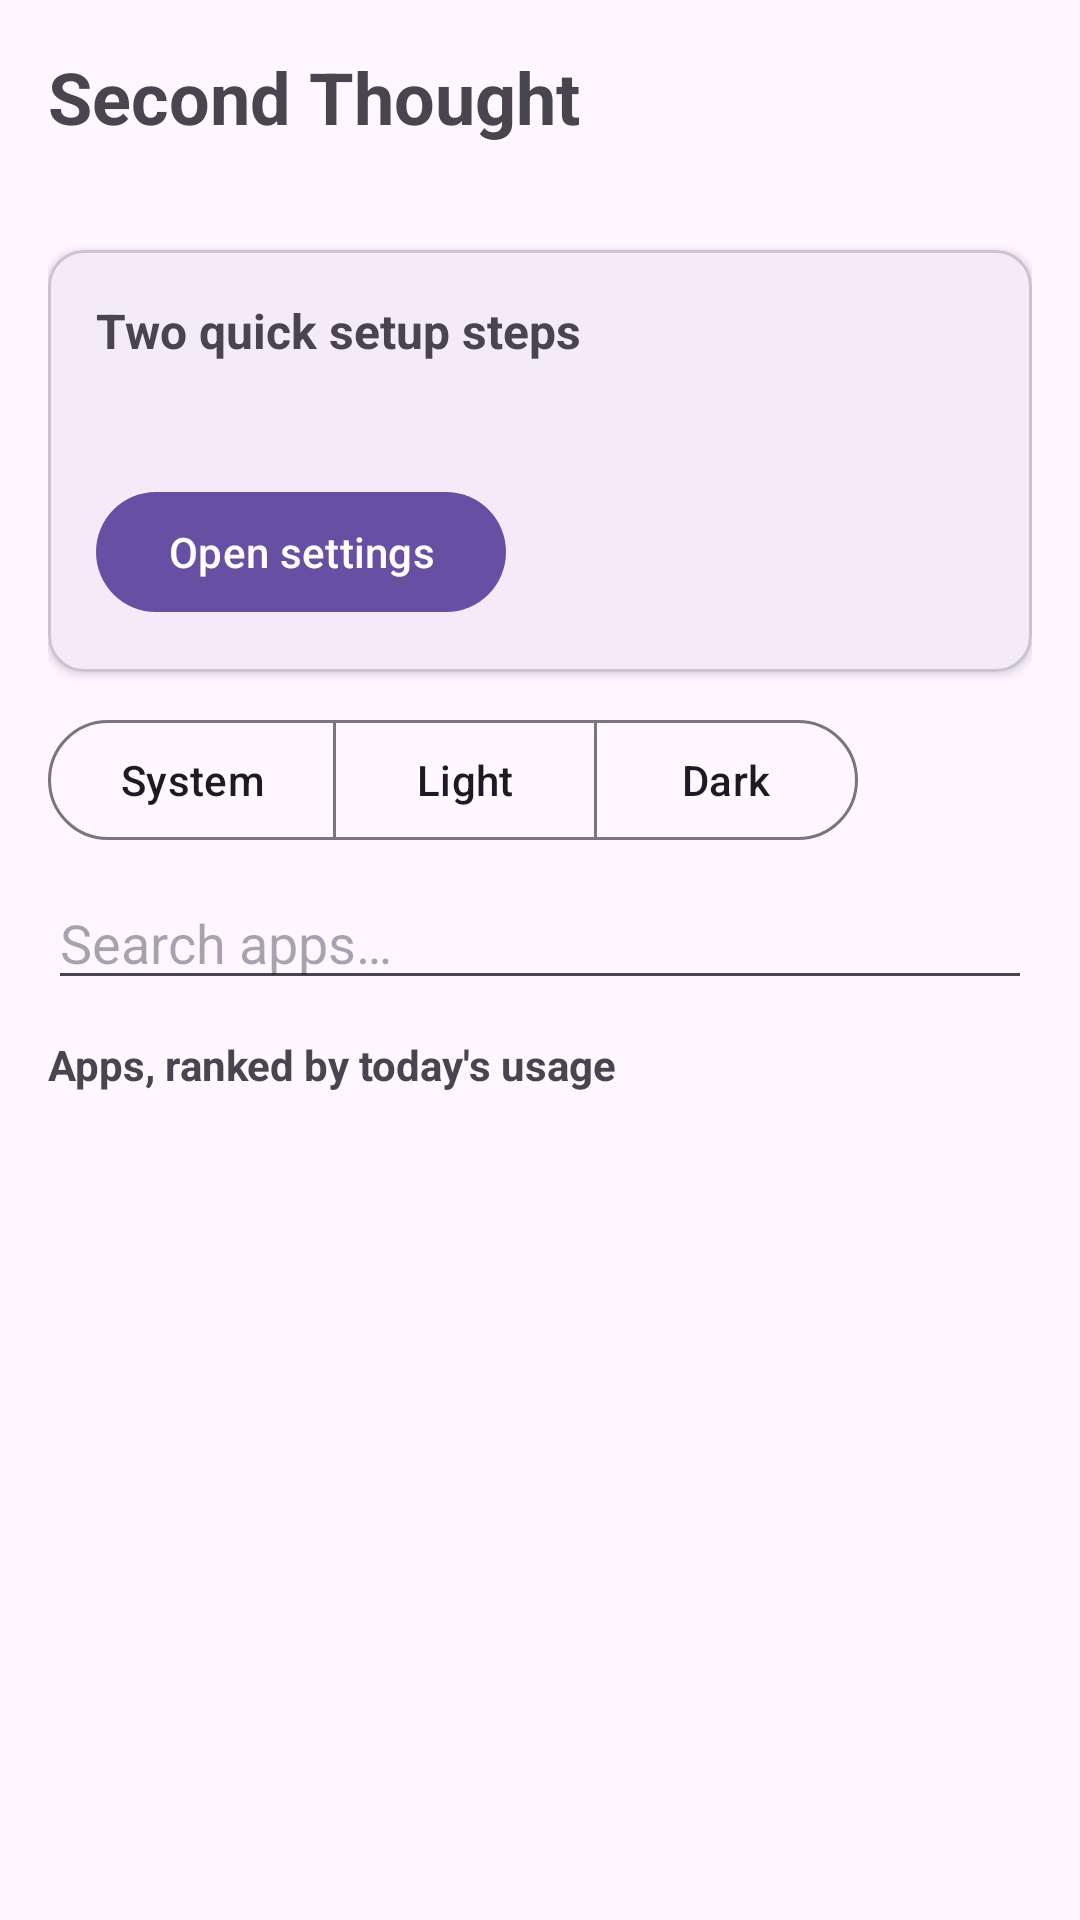

Write the Android layout XML for this screen, with the resource values it uses.
<!-- AndroidManifest.xml: application theme Theme.SecondThought -->
<!-- res/layout/activity_main.xml -->
<?xml version="1.0" encoding="utf-8"?>
<LinearLayout xmlns:android="http://schemas.android.com/apk/res/android"
    xmlns:app="http://schemas.android.com/apk/res-auto"
    android:orientation="vertical"
    android:layout_width="match_parent"
    android:layout_height="match_parent"
    android:padding="16dp">

    <TextView
        android:layout_width="wrap_content"
        android:layout_height="wrap_content"
        android:text="@string/app_name"
        android:textSize="24sp"
        android:textStyle="bold" />

    <TextView
        android:id="@+id/stat_total"
        android:layout_width="wrap_content"
        android:layout_height="wrap_content"
        android:layout_marginTop="4dp"
        android:textSize="14sp" />

    <com.google.android.material.card.MaterialCardView
        android:id="@+id/setup_card"
        android:layout_width="match_parent"
        android:layout_height="wrap_content"
        android:layout_marginTop="12dp"
        app:cardElevation="2dp">

        <LinearLayout
            android:orientation="vertical"
            android:padding="16dp"
            android:layout_width="match_parent"
            android:layout_height="wrap_content">

            <TextView
                android:layout_width="wrap_content"
                android:layout_height="wrap_content"
                android:text="@string/setup_title"
                android:textStyle="bold"
                android:textSize="16sp" />

            <TextView
                android:id="@+id/setup_hint"
                android:layout_width="wrap_content"
                android:layout_height="wrap_content"
                android:layout_marginTop="8dp" />

            <Button
                android:id="@+id/btn_setup"
                android:layout_width="wrap_content"
                android:layout_height="wrap_content"
                android:layout_marginTop="12dp"
                android:text="@string/setup_action" />
        </LinearLayout>
    </com.google.android.material.card.MaterialCardView>

    <com.google.android.material.button.MaterialButtonToggleGroup
        android:id="@+id/theme_toggle"
        android:layout_width="wrap_content"
        android:layout_height="wrap_content"
        android:layout_marginTop="12dp"
        app:singleSelection="true"
        app:selectionRequired="true">

        <Button
            android:id="@+id/theme_system"
            style="?attr/materialButtonOutlinedStyle"
            android:layout_width="wrap_content"
            android:layout_height="wrap_content"
            android:text="@string/theme_system" />

        <Button
            android:id="@+id/theme_light"
            style="?attr/materialButtonOutlinedStyle"
            android:layout_width="wrap_content"
            android:layout_height="wrap_content"
            android:text="@string/theme_light" />

        <Button
            android:id="@+id/theme_dark"
            style="?attr/materialButtonOutlinedStyle"
            android:layout_width="wrap_content"
            android:layout_height="wrap_content"
            android:text="@string/theme_dark" />
    </com.google.android.material.button.MaterialButtonToggleGroup>

    <EditText
        android:id="@+id/search"
        android:layout_width="match_parent"
        android:layout_height="wrap_content"
        android:layout_marginTop="8dp"
        android:hint="@string/search_hint"
        android:inputType="text"
        android:importantForAutofill="no" />

    <TextView
        android:layout_width="wrap_content"
        android:layout_height="wrap_content"
        android:layout_marginTop="12dp"
        android:text="@string/list_header"
        android:textStyle="bold" />

    <androidx.recyclerview.widget.RecyclerView
        android:id="@+id/app_list"
        android:layout_width="match_parent"
        android:layout_height="0dp"
        android:layout_weight="1"
        android:layout_marginTop="4dp" />
</LinearLayout>
<!-- resources referenced by this layout -->
<resources>
  <string name="app_name">Second Thought</string>
  <string name="list_header">Apps, ranked by today\'s usage</string>
  <string name="search_hint">Search apps…</string>
  <string name="setup_action">Open settings</string>
  <string name="setup_title">Two quick setup steps</string>
  <string name="theme_dark">Dark</string>
  <string name="theme_light">Light</string>
  <string name="theme_system">System</string>
  <style name="Theme.SecondThought" parent="Theme.Material3.DayNight.NoActionBar" />
</resources>
